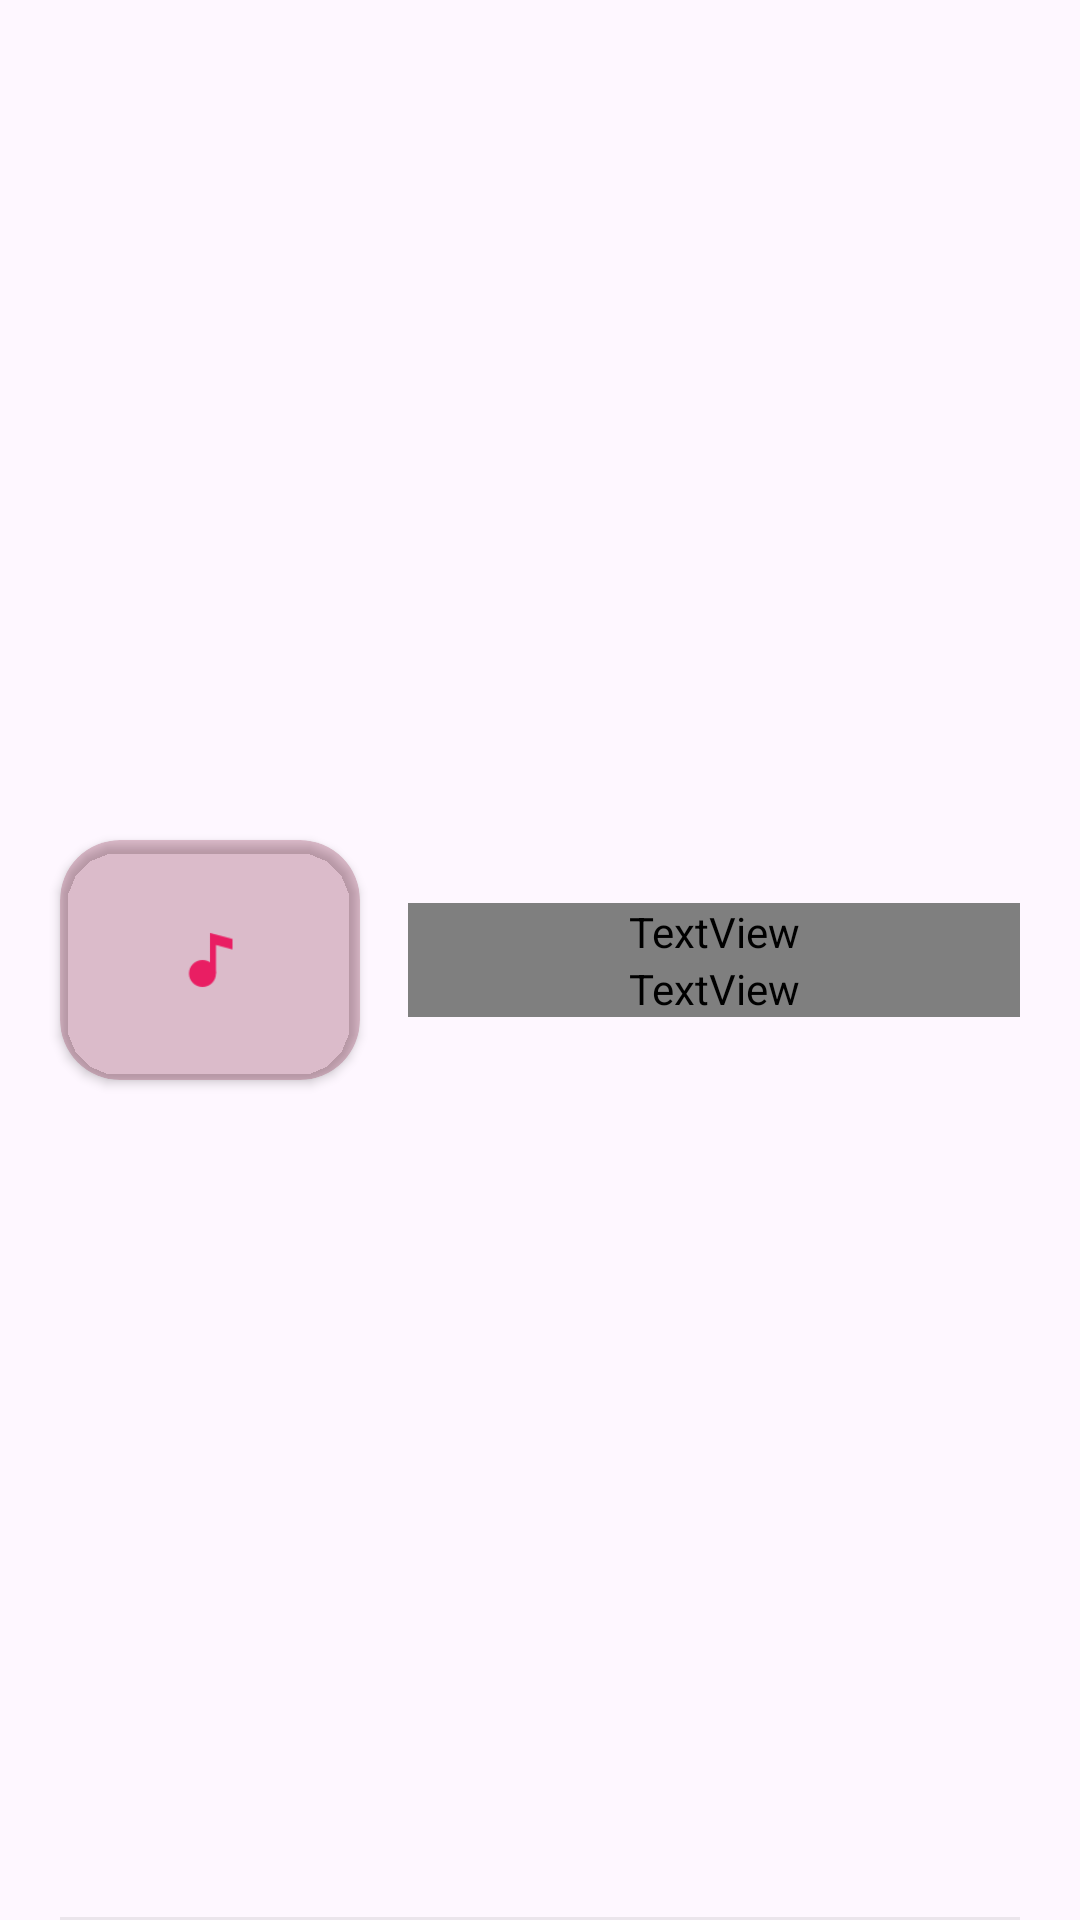

This screen was rendered from an Android layout file. Write that file and the resources it references.
<!-- AndroidManifest.xml: application theme Theme.VideoAndAudioPlayer -->
<!-- res/layout/preview.xml -->
<?xml version="1.0" encoding="utf-8"?>
<androidx.constraintlayout.widget.ConstraintLayout xmlns:android="http://schemas.android.com/apk/res/android"
    xmlns:app="http://schemas.android.com/apk/res-auto"
    xmlns:tools="http://schemas.android.com/tools"
    android:layout_width="match_parent"
    android:layout_height="wrap_content">

    <androidx.cardview.widget.CardView
        android:id="@+id/cardView3"
        android:layout_width="100dp"
        android:layout_height="80dp"
        android:layout_marginStart="20dp"
        android:layout_marginTop="20dp"
        android:layout_marginBottom="20dp"
        app:cardBackgroundColor="#39820B33"
        app:cardCornerRadius="20dp"
        android:foreground="?selectableItemBackground"
        app:layout_constraintBottom_toBottomOf="parent"
        app:layout_constraintStart_toStartOf="parent"
        app:layout_constraintTop_toTopOf="parent">

        <ImageView
            android:id="@+id/imageView3"
            android:layout_width="24dp"
            android:layout_height="24dp"
            android:layout_gravity="center"
            app:srcCompat="@drawable/drawable" />

        <ImageView
            android:id="@+id/cover"
            android:layout_width="match_parent"
            android:layout_height="match_parent"
            android:scaleType="centerCrop" />
    </androidx.cardview.widget.CardView>

    <TextView
        android:id="@+id/name"
        android:layout_width="0dp"
        android:layout_height="wrap_content"
        android:layout_marginStart="16dp"
        android:layout_marginEnd="20dp"
        android:ellipsize="end"
        android:fontFamily="@font/poppins_medium"
        android:maxLines="1"
        android:text="Twelve carot toothache"
        android:textColor="@color/white"
        android:textSize="17sp"
        android:textStyle="bold"
        app:layout_constraintBottom_toTopOf="@+id/artist"
        app:layout_constraintEnd_toEndOf="parent"
        app:layout_constraintStart_toEndOf="@+id/cardView3"
        app:layout_constraintTop_toTopOf="@+id/cardView3"
        app:layout_constraintVertical_chainStyle="packed" />

    <TextView
        android:id="@+id/artist"
        android:layout_width="0dp"
        android:layout_height="wrap_content"
        android:layout_marginStart="16dp"
        android:ellipsize="end"
        android:fontFamily="@font/poppins"
        android:maxLines="2"
        android:text="Imagine dragons"
        android:textColor="@color/blachite"
        android:textSize="12sp"
        app:layout_constraintBottom_toBottomOf="@+id/cardView3"
        app:layout_constraintEnd_toEndOf="@+id/name"
        app:layout_constraintStart_toEndOf="@+id/cardView3"
        app:layout_constraintTop_toBottomOf="@+id/name" />

    <View
        android:id="@+id/divider"
        android:layout_width="match_parent"
        android:layout_height="1dp"
        android:layout_marginStart="20dp"
        android:layout_marginEnd="20dp"
        android:background="@color/fg_toggle"
        app:layout_constraintBottom_toBottomOf="parent"
        app:layout_constraintEnd_toEndOf="parent"
        app:layout_constraintStart_toStartOf="parent" />
</androidx.constraintlayout.widget.ConstraintLayout>
<!-- resources referenced by this layout -->
<resources>
  <color name="blachite">#868688</color>
  <color name="fg_toggle">#2A8D8D8C</color>
  <color name="white">#FFFFFFFE</color>
  <!-- drawable drawable: png bitmap (drawable, 680 bytes) -->
  <style name="Theme.VideoAndAudioPlayer" parent="Base.Theme.VideoAndAudioPlayer" />
  <style name="Base.Theme.VideoAndAudioPlayer" parent="Theme.Material3.DayNight.NoActionBar">
          <item name="android:statusBarColor">@color/black</item>
          <item name="android:navigationBarColor">@color/black</item>
      </style>
  <color name="black">#FF000001</color>
</resources>
